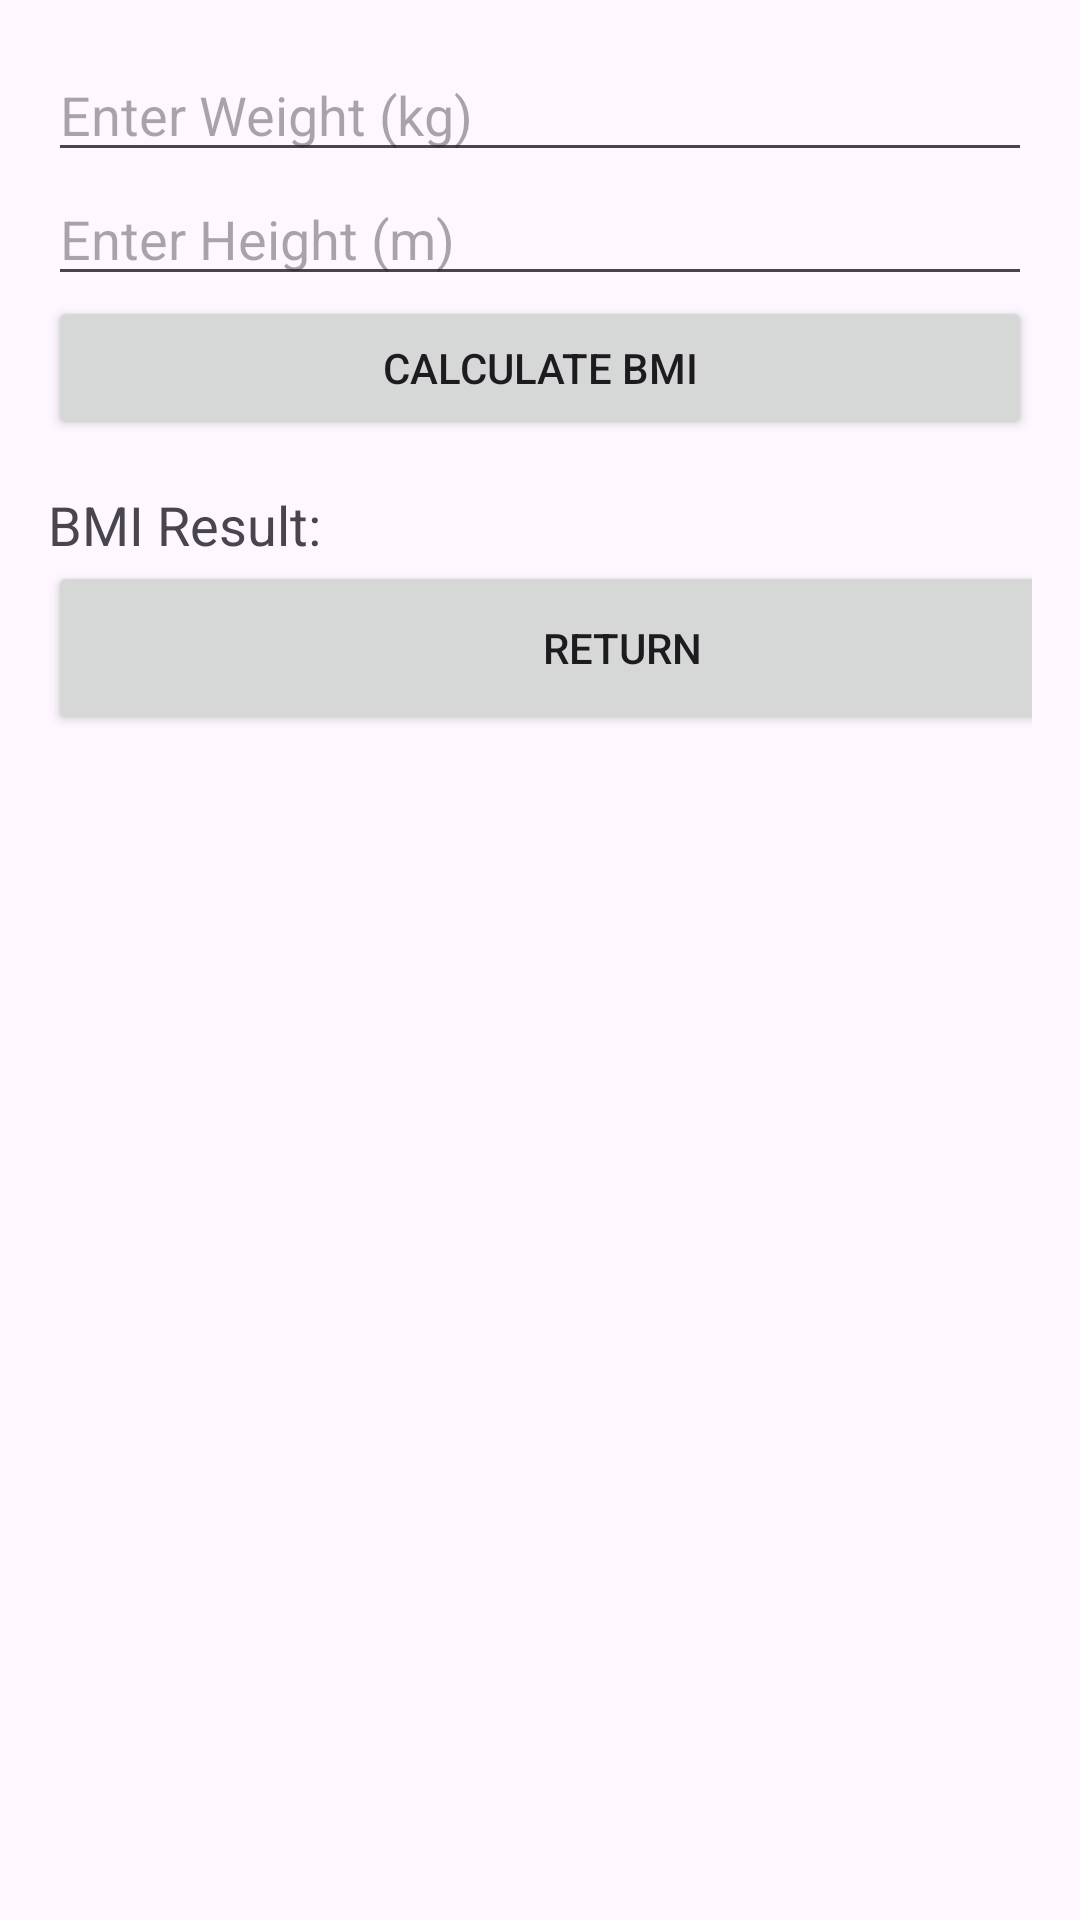

Produce the Android XML layout that renders to this screen, including the resource entries it uses.
<!-- AndroidManifest.xml: application theme Theme.KeilizonLeonesBlock3Quiz -->
<!-- res/layout/activity_bmicalcu.xml -->
<?xml version="1.0" encoding="utf-8"?>
<androidx.constraintlayout.widget.ConstraintLayout
    xmlns:android="http://schemas.android.com/apk/res/android"
    xmlns:tools="http://schemas.android.com/tools"
    xmlns:app="http://schemas.android.com/apk/res-auto"
    android:layout_width="match_parent"
    android:layout_height="match_parent"
    tools:context=".BMIcalcu"
    android:background="@drawable/bgasa">

    <LinearLayout
        android:layout_width="match_parent"
        android:layout_height="match_parent"
        android:orientation="vertical"
        android:padding="16dp"
        tools:context=".BMICalculatorActivity"
        tools:layout_editor_absoluteX="82dp"
        tools:layout_editor_absoluteY="65dp">

        <EditText
            android:id="@+id/editTextWeight"
            android:layout_width="match_parent"
            android:layout_height="wrap_content"
            android:hint="@string/enter_weight_kg"
            android:inputType="numberDecimal" />

        <EditText
            android:id="@+id/editTextHeight"
            android:layout_width="match_parent"
            android:layout_height="wrap_content"
            android:hint="@string/enter_height_m"
            android:inputType="numberDecimal" />

        <Button
            android:id="@+id/buttonCalculateBMI"
            android:layout_width="match_parent"
            android:layout_height="wrap_content"
            android:text="@string/calculate_bmi" />

        <TextView
            android:id="@+id/textViewResult"
            android:layout_width="match_parent"
            android:layout_height="wrap_content"
            android:layout_marginTop="16dp"
            android:text="@string/bmi_result"
            android:textSize="18sp" />

        <Button
            android:id="@+id/btrtn"
            android:layout_width="383dp"
            android:layout_height="58dp"
            android:text="return" />

    </LinearLayout>

</androidx.constraintlayout.widget.ConstraintLayout>
<!-- resources referenced by this layout -->
<resources>
  <string name="bmi_result">BMI Result:</string>
  <string name="calculate_bmi">Calculate BMI</string>
  <string name="enter_height_m">Enter Height (m)</string>
  <string name="enter_weight_kg">Enter Weight (kg)</string>
  <style name="Theme.KeilizonLeonesBlock3Quiz" parent="Base.Theme.KeilizonLeonesBlock3Quiz" />
  <style name="Base.Theme.KeilizonLeonesBlock3Quiz" parent="Theme.Material3.DayNight.NoActionBar">
          
          
      </style>
</resources>
